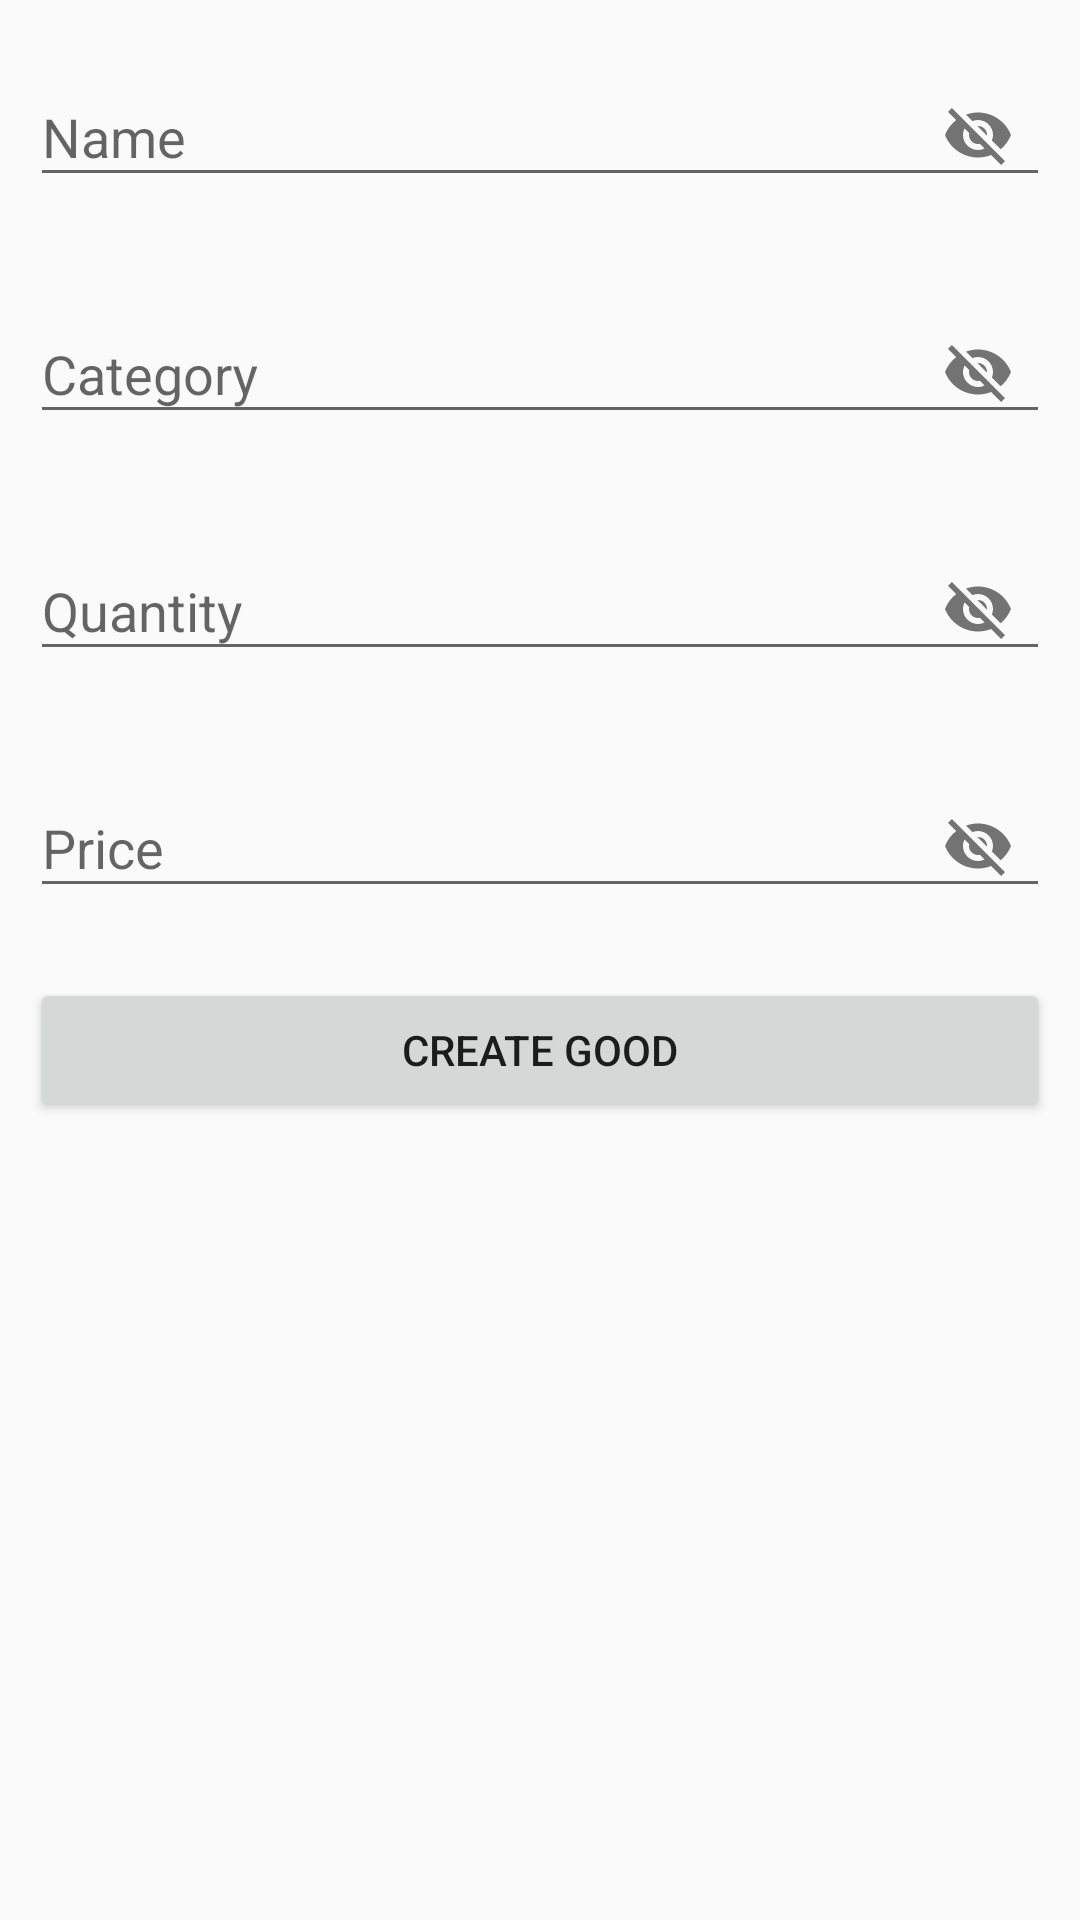

Produce the Android XML layout that renders to this screen, including the resource entries it uses.
<!-- AndroidManifest.xml: application theme AppTheme -->
<!-- res/layout/activity_create_check_item.xml -->
<?xml version="1.0" encoding="utf-8"?>
<android.widget.LinearLayout xmlns:android="http://schemas.android.com/apk/res/android"
    xmlns:tools="http://schemas.android.com/tools"
    android:layout_width="match_parent"
    android:layout_height="match_parent"
    xmlns:app="http://schemas.android.com/apk/res-auto"
    tools:context=".view.CreateCheckItemActivity"
    android:orientation="vertical"
    android:padding="10dp">

    <android.support.design.widget.TextInputLayout
        android:layout_width="match_parent"
        android:layout_height="wrap_content"
        android:layout_marginBottom="20dp"
        app:passwordToggleEnabled="true">

        <EditText
            android:id="@+id/name_text"
            android:layout_width="match_parent"
            android:layout_height="wrap_content"
            android:hint="Name"
            android:inputType="textEmailAddress" />

    </android.support.design.widget.TextInputLayout>

    <android.support.design.widget.TextInputLayout
        android:layout_width="match_parent"
        android:layout_height="wrap_content"
        android:layout_marginBottom="20dp"
        app:passwordToggleEnabled="true">

        <EditText
            android:id="@+id/category_text"
            android:layout_width="match_parent"
            android:layout_height="wrap_content"
            android:hint="Category"
            android:inputType="textEmailAddress" />

    </android.support.design.widget.TextInputLayout>

    <android.support.design.widget.TextInputLayout
        android:layout_width="match_parent"
        android:layout_height="wrap_content"
        android:layout_marginBottom="20dp"
        app:passwordToggleEnabled="true">

        <EditText
            android:id="@+id/quantity_text"
            android:layout_width="match_parent"
            android:layout_height="wrap_content"
            android:inputType="number"
            android:hint="Quantity" />

    </android.support.design.widget.TextInputLayout>

    <android.support.design.widget.TextInputLayout
        android:layout_width="match_parent"
        android:layout_height="wrap_content"
        android:layout_marginBottom="20dp"
        app:passwordToggleEnabled="true">

        <EditText
            android:id="@+id/price_text"
            android:layout_width="match_parent"
            android:layout_height="wrap_content"
            android:hint="Price"
            android:inputType="numberDecimal"/>

    </android.support.design.widget.TextInputLayout>

    <Button
        android:id="@+id/create_good_btn"
        android:layout_width="match_parent"
        android:layout_height="wrap_content"
        android:text="Create good"/>


</android.widget.LinearLayout>
<!-- resources referenced by this layout -->
<resources>
  <style name="AppTheme" parent="Theme.AppCompat.Light.DarkActionBar">
          
          <item name="colorPrimary">@color/colorPrimary</item>
          <item name="colorPrimaryDark">@color/colorPrimaryDark</item>
          <item name="colorAccent">@color/colorAccent</item>
      </style>
  <!-- not gathered from this repository: default colours our renderer supplied (Android Studio template values) -->
  <color name="colorPrimary">#FF6200EE</color>
  <color name="colorPrimaryDark">#FF3700B3</color>
  <color name="colorAccent">#FF03DAC5</color>
</resources>
